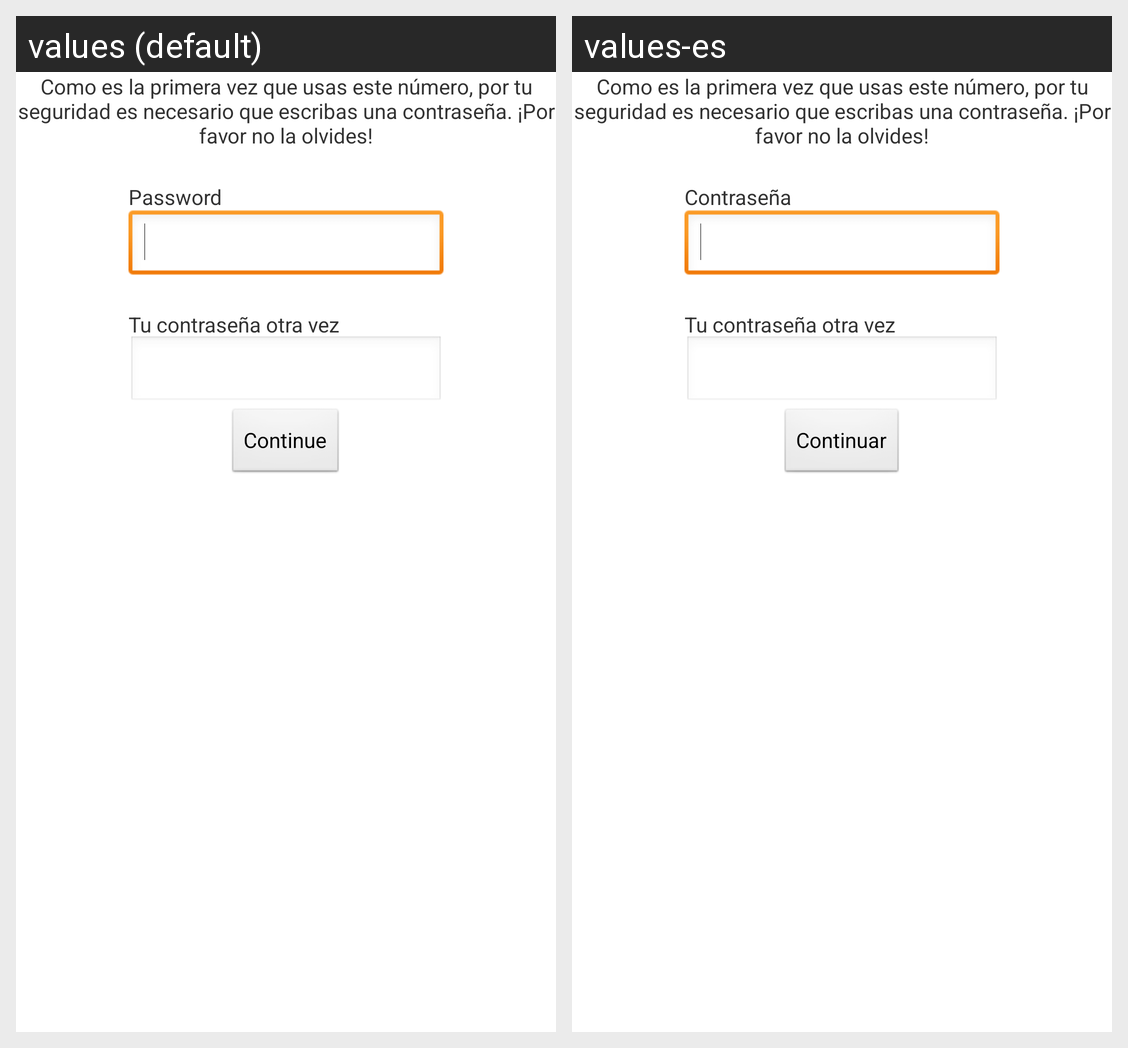

Locale-by-locale string values for the Android screen shown in this grid:
Android screen res/layout/activity_first_time_create_account.xml rendered under 2 locales, left to right: values (default), values-es. Device: Nexus 5 (rendered at 1080×1920; each locale shown at half size, 540×960, under a caption strip naming it); theme AppTheme.
Strings drawn on this screen, with the default value and each locale's value (text and hints the layout hard-codes, and strings that could not be matched under every locale, appear in the picture but are not listed):

first_time_create_account
  values: Como es la primera vez que usas este número, por tu seguridad es necesario que escribas una contraseña. ¡Por favor no la olvides!
  values-es: Como es la primera vez que usas este número, por tu seguridad es necesario que escribas una contraseña. ¡Por favor no la olvides!

password
  values: Password
  values-es: Contraseña

password_again
  values: Tu contraseña otra vez
  values-es: Tu contraseña otra vez

continueString
  values: Continue
  values-es: Continuar
